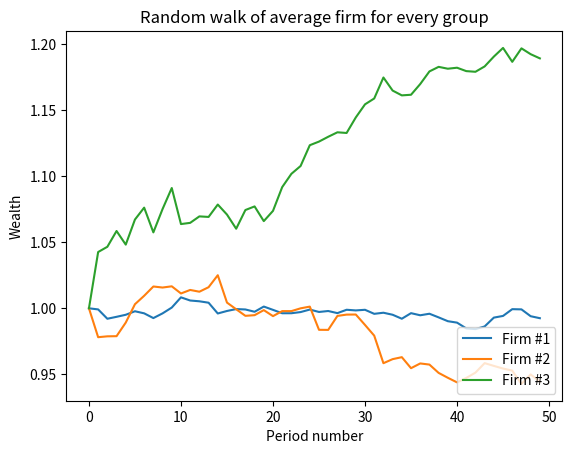
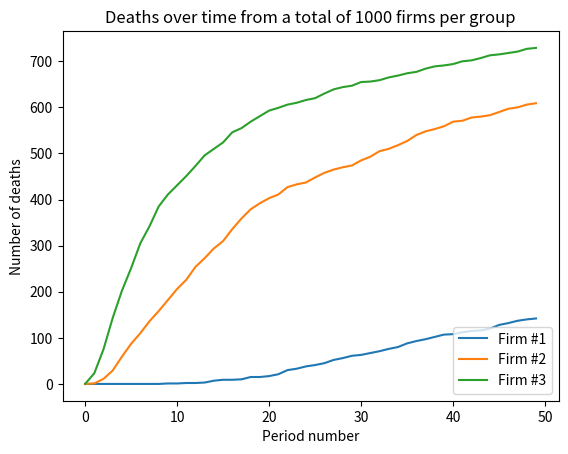

The script that saved these images, in order:
# -*- coding: utf-8 -*-
"""
Created on Thu Jun 24 11:19:01 2021

[redacted]
"""

import numpy as np
import matplotlib.pyplot as plt


n = 3*pow(10,3)       # number of agents (has to be divisible by 3 bc we have 3 groups)
t = 50                # number of periods
init_w = 1            # the initial wealth of firms (same for all)

var_low = 0.1       # variance of normal distribution for every group
var_mid = 0.3
var_high = 0.5

death_thresh = 0    # when wealth reaches this level, the firm dies

w = np.zeros((n, t))
w[:,0] = init_w


for i in range(n):
    for j in range(1, t):
        if w[i,j-1] <= death_thresh:
            continue
        else:
            if i%3 == 0:
                w[i,j] = w[i,j-1] + np.random.normal(0, var_low)
            elif i%3 == 1:
                w[i,j] = w[i,j-1] + np.random.normal(0, var_mid)
            else:
                w[i,j] = w[i,j-1] + np.random.normal(0, var_high)
            
            if w[i,j] <= death_thresh:
                w[i,j] = death_thresh

group_low = w[0]
group_mid = w[1]
group_high = w[2]

for i in range(3, len(w), 3):
    group_low = np.vstack((group_low, w[i]))
for i in range(4, len(w), 3):
    group_mid = np.vstack((group_mid, w[i]))
for i in range(5, len(w), 3):
    group_high = np.vstack((group_high, w[i]))

mean_low = np.mean(group_low, axis=0)
mean_mid = np.mean(group_mid, axis=0)
mean_high = np.mean(group_high, axis=0)

result_matrix = np.vstack((mean_low, mean_mid, mean_high))


# Plot of random walk of the "average firm" per group

plot_matrix = np.matrix.transpose(result_matrix)

plt.figure(dpi=150)
for i in range(3):
    plt.plot(plot_matrix[:,i], label="Firm #{}".format(i+1))
plt.xlabel("Period number")
plt.ylabel("Wealth")
plt.title("Random walk of average firm for every group")
plt.legend(loc=4,prop={'size':10})
plt.show()


# Plot of the number of firms that died per group

plt.figure(dpi=150)

death_low = len(group_low) - np.count_nonzero(group_low, axis=0)
plt.plot(death_low, label="Firm #{}".format(1))

death_mid = len(group_mid) - np.count_nonzero(group_mid, axis=0)
plt.plot(death_mid, label="Firm #{}".format(2))

death_high = len(group_high) - np.count_nonzero(group_high, axis=0)
plt.plot(death_high, label="Firm #{}".format(3))

plt.xlabel("Period number")
plt.ylabel("Number of deaths")
plt.title("Deaths over time from a total of {} firms per group".format(int(n/3)))
plt.legend(loc=4,prop={'size':10})
plt.show()







